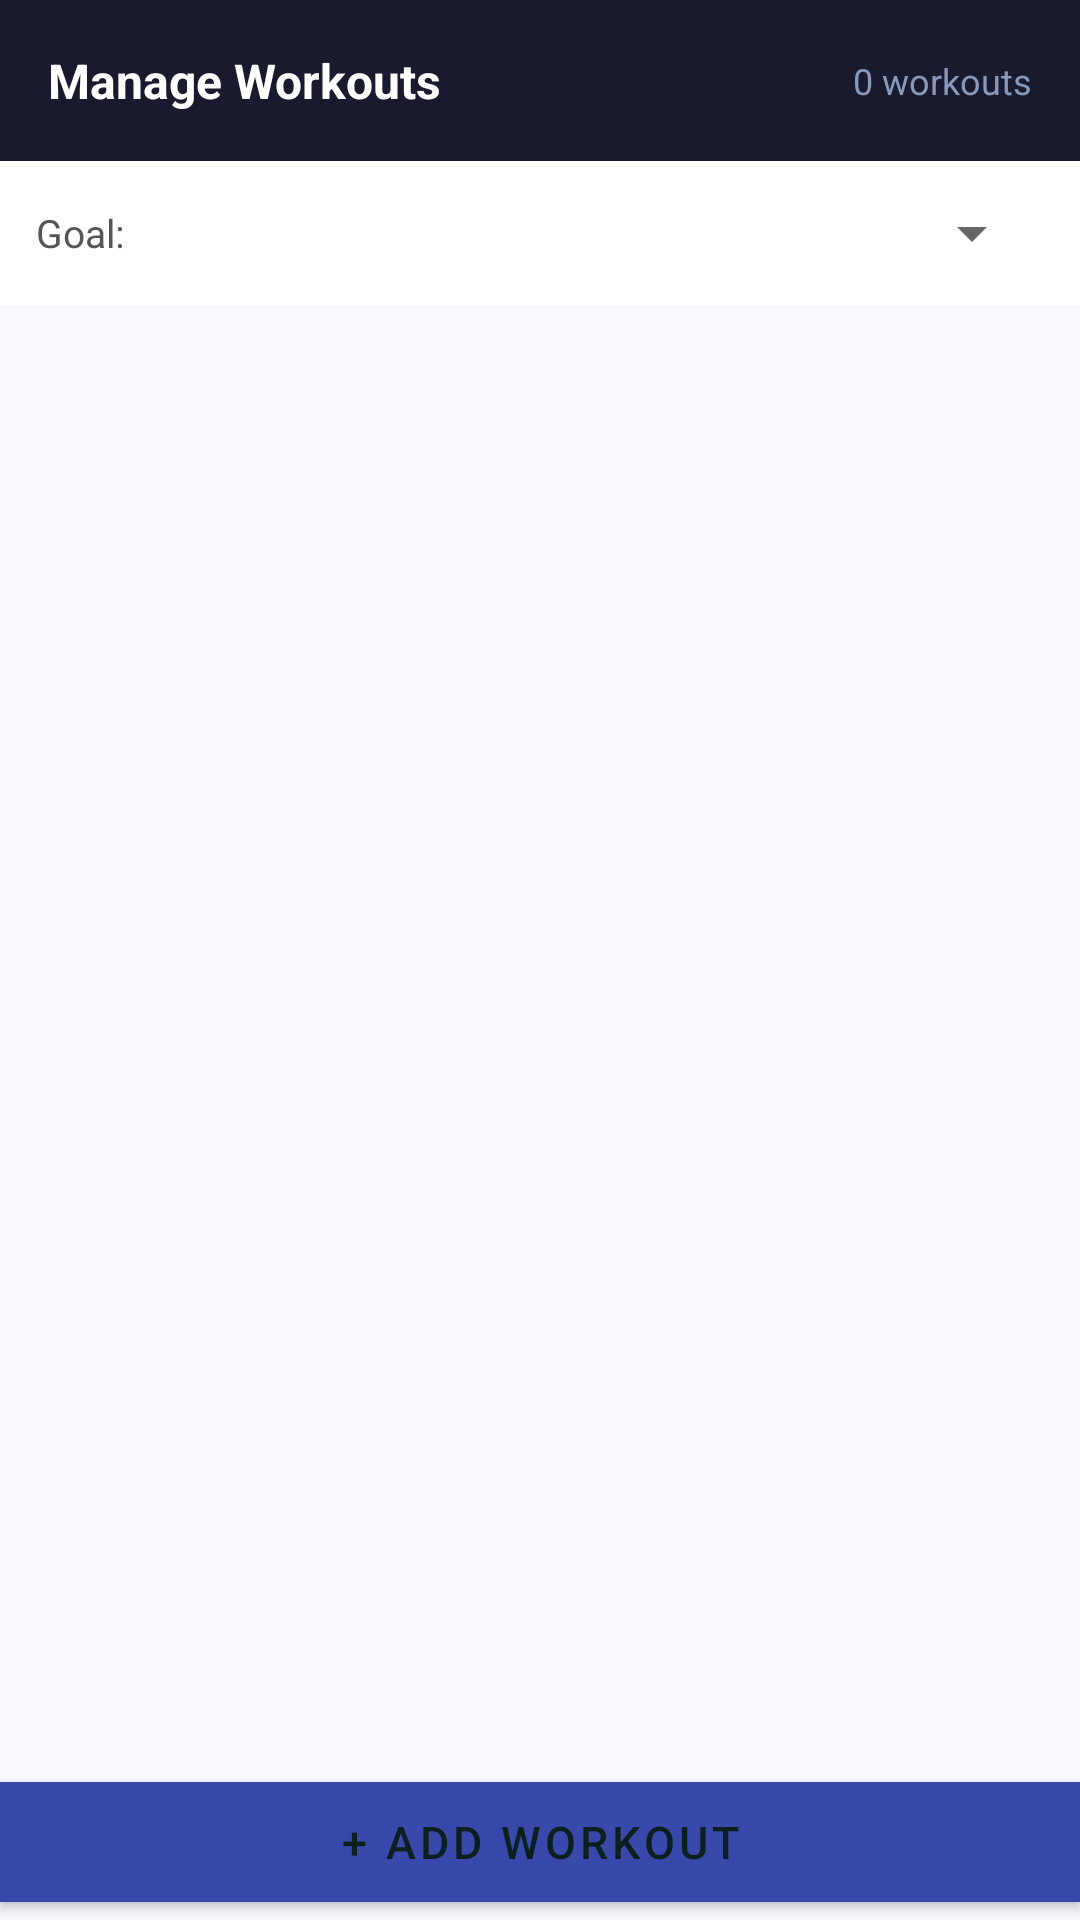

Produce the Android XML layout that renders to this screen, including the resource entries it uses.
<!-- AndroidManifest.xml: application theme Theme.GymApplication -->
<!-- res/layout/fragment_admin_workout.xml -->
<?xml version="1.0" encoding="utf-8"?>
<LinearLayout xmlns:android="http://schemas.android.com/apk/res/android"
    xmlns:app="http://schemas.android.com/apk/res-auto"
    android:layout_width="match_parent" android:layout_height="match_parent"
    android:orientation="vertical" android:background="#F8F9FF">

    <LinearLayout android:layout_width="match_parent" android:layout_height="wrap_content"
        android:background="#1A1A2E" android:orientation="horizontal"
        android:padding="16dp" android:gravity="center_vertical">
        <TextView android:layout_width="0dp" android:layout_height="wrap_content"
            android:layout_weight="1" android:text="Manage Workouts"
            android:textSize="16sp" android:textStyle="bold" android:textColor="#FFFFFF"/>
        <TextView android:id="@+id/tvWorkoutCount" android:layout_width="wrap_content"
            android:layout_height="wrap_content" android:text="0 workouts"
            android:textSize="12sp" android:textColor="#8899BB"/>
    </LinearLayout>

    <LinearLayout android:layout_width="match_parent" android:layout_height="wrap_content"
        android:orientation="horizontal" android:padding="12dp" android:background="#FFFFFF"
        android:gravity="center_vertical">
        <TextView android:layout_width="wrap_content" android:layout_height="wrap_content"
            android:text="Goal: " android:textSize="13sp" android:textColor="#555555"
            android:layout_marginEnd="8dp"/>
        <Spinner android:id="@+id/spinnerGoal" android:layout_width="0dp"
            android:layout_height="wrap_content" android:layout_weight="1"/>
    </LinearLayout>

    <ProgressBar android:id="@+id/progressAdminWorkout" android:layout_width="wrap_content"
        android:layout_height="wrap_content" android:visibility="gone"/>

    <androidx.recyclerview.widget.RecyclerView android:id="@+id/rvAdminWorkouts"
        android:layout_width="match_parent" android:layout_height="0dp"
        android:layout_weight="1" android:padding="12dp" android:clipToPadding="false"/>

    <com.google.android.material.button.MaterialButton
        android:id="@+id/btnAddWorkout" android:layout_width="match_parent"
        android:layout_height="52dp" android:text="+ Add Workout"
        android:textSize="15sp" android:backgroundTint="#3949AB"
        app:cornerRadius="0dp" style="@style/Widget.MaterialComponents.Button"/>
</LinearLayout>
<!-- resources referenced by this layout -->
<resources>
  <style name="Theme.GymApplication" parent="Theme.Material3.Light.NoActionBar">
  
          
          <item name="colorPrimary">@color/primary</item>
          <item name="colorOnPrimary">@color/onPrimary</item>
  
          
          <item name="android:windowBackground">@color/background</item>
          <item name="colorSurface">@color/surface</item>
  
          
          <item name="android:textColorPrimary">@color/textPrimary</item>
          <item name="android:textColorSecondary">@color/textSecondary</item>
  
          
          <item name="android:statusBarColor">@color/primary</item>
  
  
  
      </style>
  <color name="primary">#2EC4B6</color>
  <color name="onPrimary">#0B1F1E</color>
  <color name="background">#F5F5F5</color>
  <color name="surface">#FFFFFF</color>
  <color name="textPrimary">#212121</color>
  <color name="textSecondary">#666666</color>
</resources>
